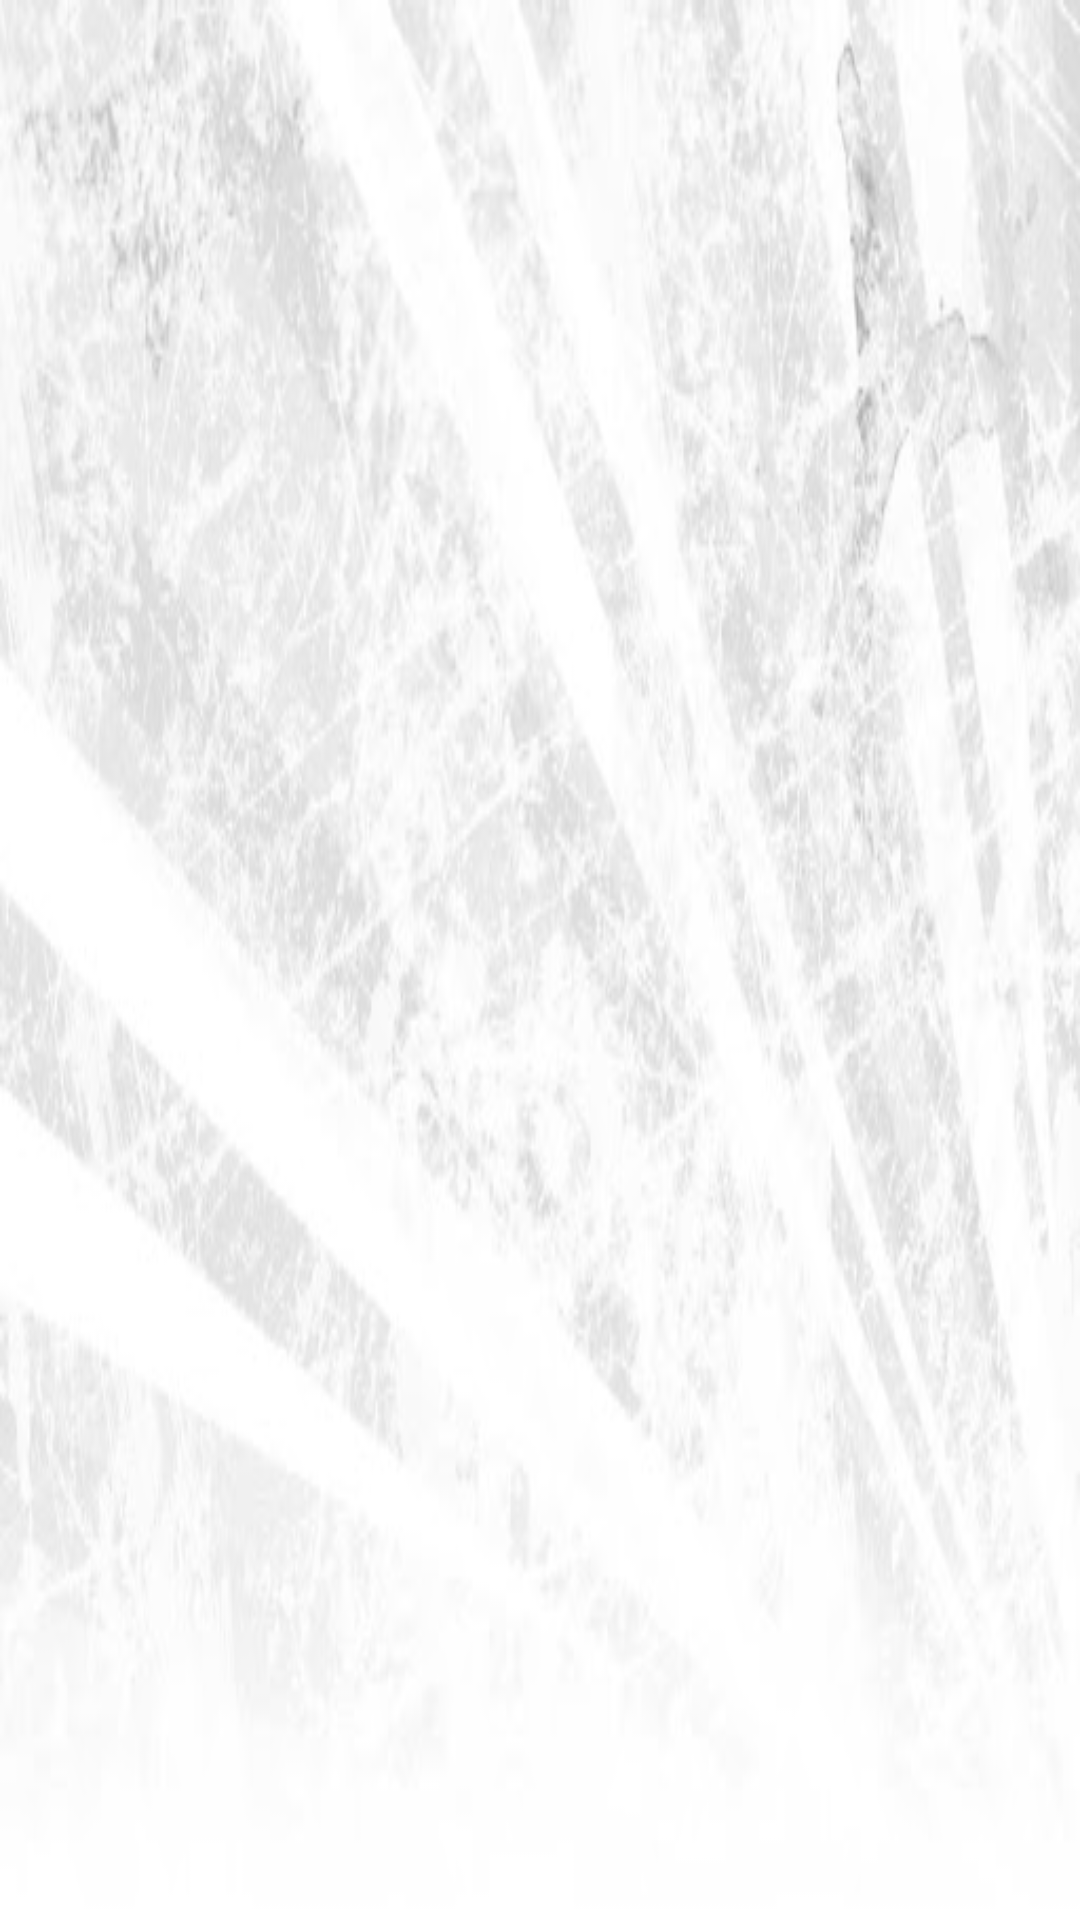

Produce the Android XML layout that renders to this screen, including the resource entries it uses.
<!-- AndroidManifest.xml: application theme AppTheme -->
<!-- res/layout/lessons_fragment.xml -->
<?xml version="1.0" encoding="utf-8"?>
<layout xmlns:android="http://schemas.android.com/apk/res/android"
    xmlns:tools="http://schemas.android.com/tools">
    <data>
        <variable
            name="args"
            type="com.delaroystudios.lessons.ui.lessons.LessonsFragmentArgs" />

    </data>
    <LinearLayout
        android:layout_width="match_parent"
        android:layout_height="match_parent"
        android:background="@drawable/background">

        <androidx.recyclerview.widget.RecyclerView
            android:id="@+id/lesson_rv"
            android:layout_width="match_parent"
            android:layout_height="wrap_content"
            android:layout_margin="5dp"
            tools:listitem="@layout/lesson_items"/>
    </LinearLayout>
</layout>
<!-- res/layout/lesson_items.xml (included above) -->
<?xml version="1.0" encoding="utf-8"?>
<LinearLayout
    xmlns:android="http://schemas.android.com/apk/res/android"
    android:layout_width="match_parent"
    android:layout_height="wrap_content"
    android:layout_margin="8dp"
    xmlns:card_view="http://schemas.android.com/apk/res-auto"
    android:adjustViewBounds="true">

    <androidx.cardview.widget.CardView
        android:id="@+id/card_view"
        android:layout_width="match_parent"
        android:layout_height="180dp"
        android:layout_gravity="center"
        android:layout_margin="@dimen/card_margin"
        android:elevation="3dp"
        card_view:cardCornerRadius="25dp">

        <RelativeLayout
            android:layout_width="match_parent"
            android:layout_height="match_parent">

            <ImageView
                android:layout_width="match_parent"
                android:layout_height="150dp"
                android:id="@+id/thumbnail"
                android:background="?attr/selectableItemBackgroundBorderless"
                android:scaleType="fitXY"/>

            <TextView
                android:id="@+id/title"
                android:layout_width="match_parent"
                android:layout_height="wrap_content"
                android:layout_below="@+id/thumbnail"
                android:textColor="@color/black"
                android:textSize="14sp"/>

        </RelativeLayout>
    </androidx.cardview.widget.CardView>

</LinearLayout>
<!-- resources referenced by this layout -->
<resources>
  <color name="black">#000</color>
  <dimen name="card_margin">5dp</dimen>
  <!-- drawable background: jpg bitmap (drawable, 23208 bytes) -->
  <style name="AppTheme" parent="Theme.MaterialComponents.Light.DarkActionBar">
          
          <item name="toolbarStyle">@style/CustomToolBarStyle</item>
          <item name="colorPrimary">@color/colorPrimary</item>
          <item name="colorPrimaryDark">@color/colorPrimaryDark</item>
          <item name="colorAccent">@color/colorAccent</item>
          <item name="drawerArrowStyle">@style/DrawerArrowStyle</item>
          <item name="android:windowActionBarOverlay">true</item>
      </style>
  <style name="CustomToolBarStyle" parent="@style/Widget.AppCompat.Toolbar">
          <item name="titleTextColor">@color/black</item>
      </style>
  <color name="colorPrimary">#FFF</color>
  <color name="colorPrimaryDark">#FFF</color>
  <color name="colorAccent">#03DAC5</color>
  <style name="DrawerArrowStyle" parent="@style/Widget.AppCompat.DrawerArrowToggle">
          <item name="spinBars">true</item>
          <item name="color">@color/black</item>
      </style>
</resources>
